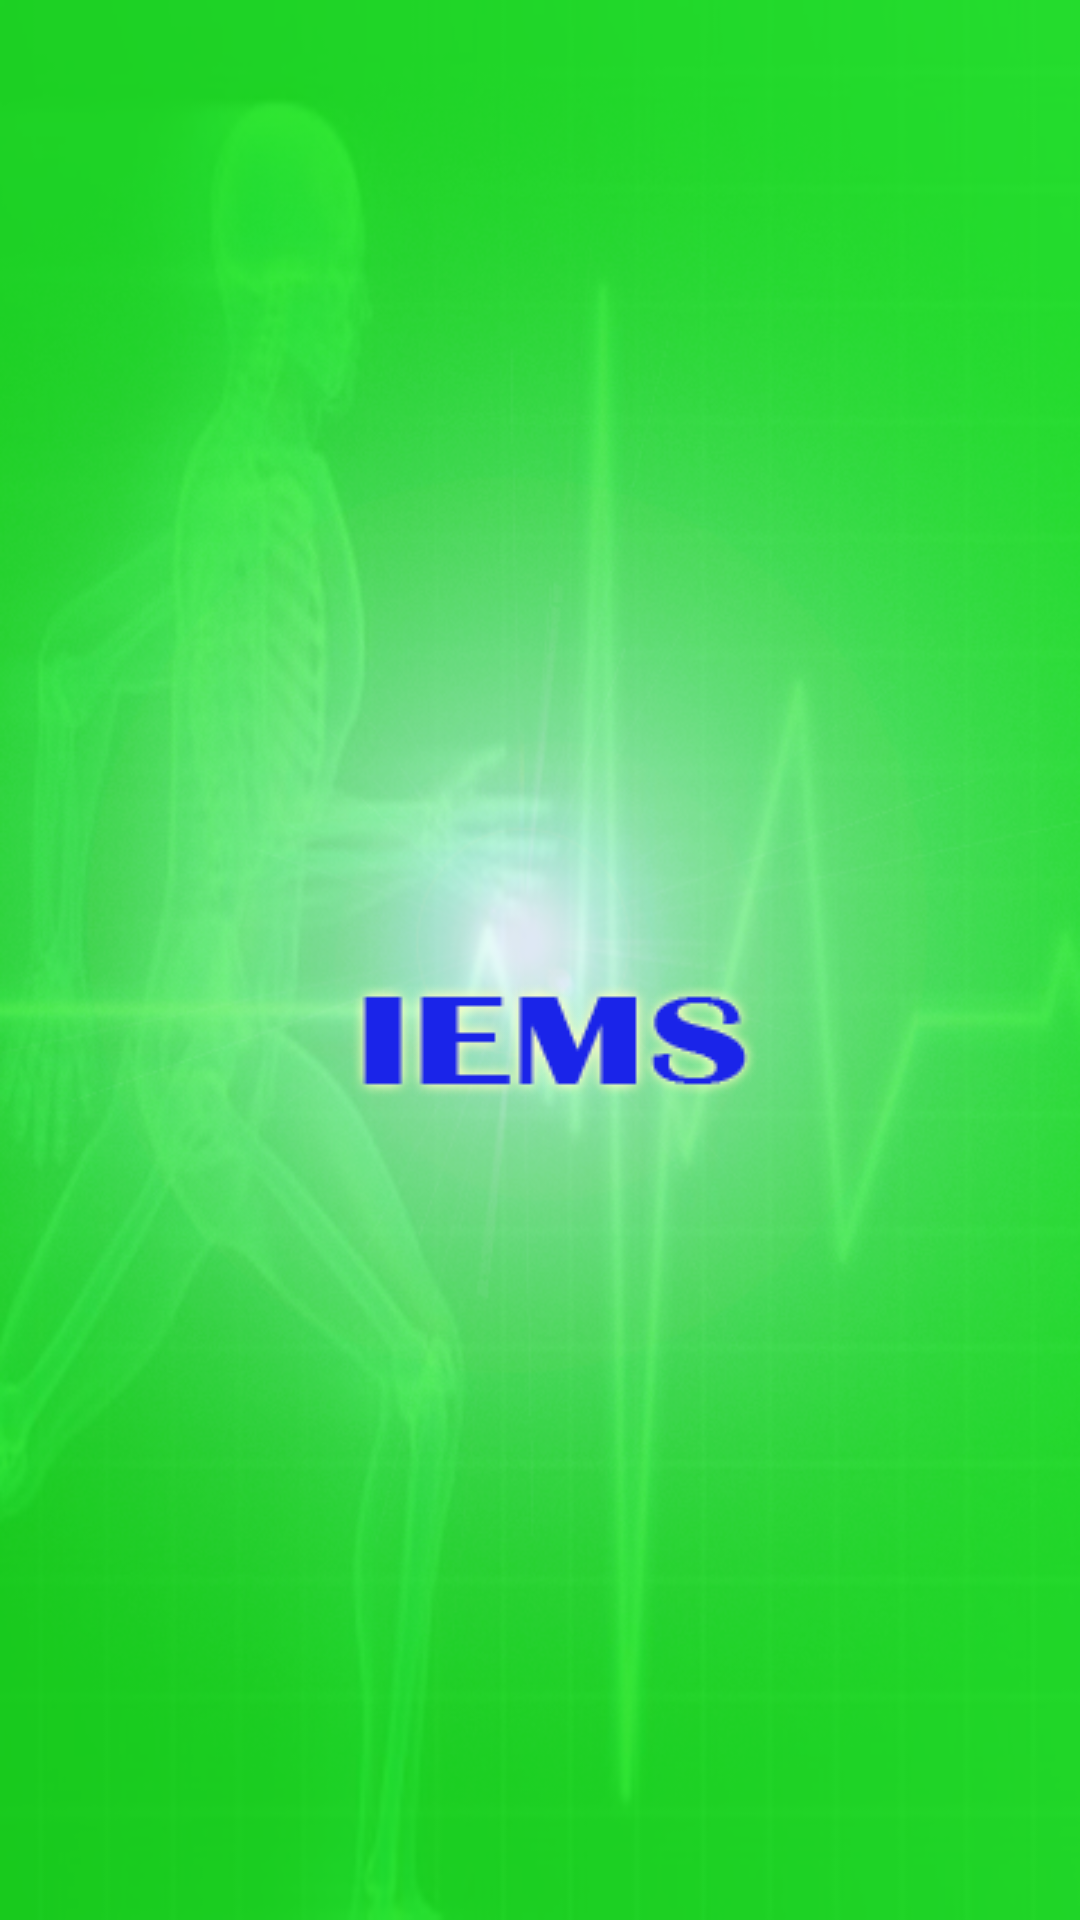

Here is an Android app screen rendered from its layout file. Give the layout XML and the strings, colors and styles it references.
<!-- AndroidManifest.xml: application theme Theme.AppCompat.Light -->
<!-- res/layout/splash_screen.xml -->
<?xml version="1.0" encoding="utf-8"?>
<RelativeLayout xmlns:android="http://schemas.android.com/apk/res/android"
    android:id="@+id/lin_lay"
    android:layout_width="fill_parent"
    android:layout_height="fill_parent"
    android:layout_gravity="center"
    android:background="@drawable/bc4"
    android:gravity="center_vertical"
    android:orientation="vertical" >

    <ImageView
        android:id="@+id/logoText"
        android:layout_width="wrap_content"
        android:layout_height="wrap_content"
        android:layout_marginTop="54dp"
        android:src="@drawable/iems3"
        android:layout_below="@+id/logo"
        android:layout_centerHorizontal="true" />

    <ImageView
        android:id="@+id/logo"
        android:layout_width="wrap_content"
        android:layout_height="wrap_content"
        android:layout_alignParentTop="true"
        android:layout_centerHorizontal="true"
        android:background="@drawable/placeholder" />

</RelativeLayout>
<!-- resources referenced by this layout -->
<resources>
  <!-- drawable bc4: png bitmap (drawable, 354218 bytes) -->
  <!-- drawable iems3: png bitmap (drawable, 7515 bytes) -->
</resources>
